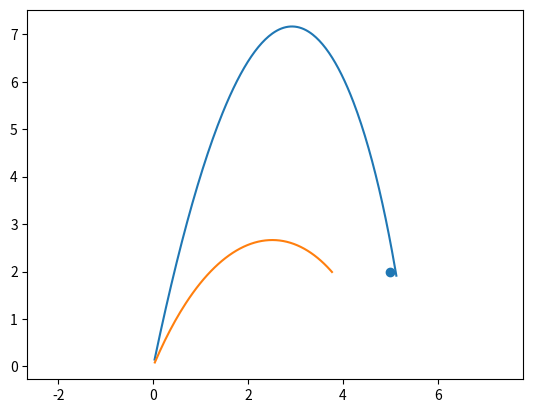

Python code for this plot:
import csv
import numpy as np
import matplotlib.pyplot as plt

# ---------- Variables ----------

# Simulation Variables
target_height = 2 # Height of the target (m)
max_height = 100 # Max height of the ball (m)
angle_range = np.pi / 4 # Tolerance for vertical angle when hitting the target (rad)
dt = 0.01 # Timestep used when integrating (s)
sim_density = 100 # Number of values used when simulating rpms or shooter angles, Note: Runs sim_density^2 simulations
plot_paths = False # DEBUG, plot paths of simulated trajectories
plot_density = False # DEBUG, plot the x coordinates of successfull simulations
plot_prediction = True # DEBUG, simulate and plot a predicted shot versus a naive prediction

# Shooter Constraints
rpm_min = 100 # Minimum rpm (2pi*rad/min)
rpm_max = 200 # Maximum rpm (2pi*rad/min)
angle_min = 0 # Minimum shooter angle (rad)
angle_max = np.pi / 2 # Maximum shooter angle (rad)

# Ball Constants
m = 0.23 # Mass of the ball (kg)
R = 0.075 # Radius of the ball (m)
A = np.pi * R**2 # Cross-sectional area of the ball (m^2)
C_d = 1 # Drag coefficient (constant)
k = 1 # S -> C_l approximate ratio (constant)

# Global Constants
g = 9.81 # Gravitational acceleration (m/s^2)
p = 1.26 # Air density (kg/m^3)

# ---------- Variables ----------

# ---------- Setup ----------

print('\nSetup')

# Generate set of values to simulate
rpm = np.linspace(rpm_min, rpm_max, num=sim_density)
angle = np.linspace(angle_min, angle_max, num=sim_density)

# Flattened cartesian product
rpm = np.repeat(rpm, sim_density)
angle = np.tile(angle, sim_density)

# PLACEHOLDER RPM FUNCTIONS
speed = rpm / 10
spin = 2 * np.pi / 60 * rpm 

# Helper value
N = sim_density**2

# Projectile setup
pos = np.zeros((N, 3)) # Posision (m)
v = np.column_stack((speed * np.cos(angle), np.zeros(N), speed * np.sin(angle))) # Velocity (m/s)
omega = np.column_stack((np.zeros(N), spin, np.zeros(N))) # Spin speed (rad/s)

# ---------- Setup ----------

# ---------- Integrator ----------

print('Integrating')

# Simulation information
running = np.full(N, True)
hit = np.full(N, False)

x = np.empty((0, N))
y = np.empty((0, N))

gravity = np.array([0, 0, -m * g]) # Gravitational force
while np.any(running):
    # Helper values
    current_speed = np.linalg.norm(v, axis=1)
    current_spin = np.linalg.norm(omega, axis=1)

    S = current_spin * R / current_speed
    C_l = k * S

    # Calculate forces
    drag = -1 / 2 * p * C_d * A * current_speed[running][:, None] * v[running]
    magnus = 1 / 2 * p * C_l[running][:, None] * A * current_speed[running][:, None]**2 * np.cross(omega[running] / current_spin[running][:, None], v[running] / current_speed[running][:, None])
    force = drag + magnus + gravity

    v[running] += force / m * dt
    last_pos = pos.copy()
    pos[running] += v[running] * dt

    # Collision logic
    below = pos[:, 2] < target_height
    above = pos[:, 2] > max_height
    downward = v[:, 2] < 0
    crossing = np.sign(last_pos[:, 2] - target_height) != np.sign(pos[:, 2] - target_height)
    in_range = np.abs(np.atan2(v[:, 0], -v[:, 2])) < angle_range

    running[(below & downward) | above] = False
    hit[downward & crossing & in_range] = True

    # Plotting
    if plot_paths:
        x = np.vstack((x, pos[:, 0]))
        y = np.vstack((y, pos[:, 2]))

if plot_paths:
    for i in range(x.shape[1]):
        plt.plot(x[:, i], y[:, i])

    plt.axis('equal')
    plt.show()

# ---------- Integrator ----------

# ---------- Lookup Table ----------

print(f'Forming lookup table with {np.sum(hit)} datapoints')

datatable = np.column_stack((pos[:, 0][hit], rpm[hit], angle[hit]))
sorted = datatable[:, 0].argsort()

with open('shooter-lookup.csv', 'w', newline='') as f:
    writer = csv.writer(f)
    writer.writerow(['distance', 'rpm', 'angle'])
    for i in sorted:
        row = datatable[i, :]
        writer.writerow(row)

if plot_density:
    plt.cla()
    plt.scatter(pos[:, 0][hit], rpm[hit])
    plt.show()

# ---------- Lookup Table ----------

# ---------- Test ----------

if plot_prediction:
    print('Interpolating')

    from scipy.interpolate import RBFInterpolator

    X = np.column_stack((rpm[hit], angle[hit]))
    y = pos[:, 0][hit]
    f = RBFInterpolator(X, y)

    print('Running Test')

    target_x = 5.0

    from scipy.optimize import minimize

    def loss(u):
        return (f([u])[0] - target_x)**2

    res = minimize(
        loss,
        x0=[(rpm_min + rpm_max) / 2, (angle_min + angle_max) / 2],
        bounds=[(rpm_min, rpm_max), (angle_min, angle_max)]
    )

    pred_rpm, pred_angle = res.x

    # Naive approximation
    desired_angle = np.pi * 3 / 8
    naive_speed = np.sqrt(g * target_x**2 / (2 * np.cos(desired_angle)**2 * (target_x * np.tan(desired_angle) - target_height)))

    speed = np.array([pred_rpm / 10, naive_speed])
    spin = np.array([2 * np.pi / 60 * pred_rpm, 100])
    angle = np.array([pred_angle, desired_angle])

    # Helper value
    N = 2

    # Projectile setup
    pos = np.zeros((N, 3)) # Posision (m)
    v = np.column_stack((speed * np.cos(angle), np.zeros(N), speed * np.sin(angle))) # Velocity (m/s)
    omega = np.column_stack((np.zeros(N), spin, np.zeros(N))) # Spin speed (rad/s)

    # Simulation information
    running = np.full(N, True)

    x = np.empty((0, N))
    y = np.empty((0, N))

    gravity = np.array([0, 0, -m * g]) # Gravitational force
    while np.any(running):
        # Helper values
        current_speed = np.linalg.norm(v, axis=1)
        current_spin = np.linalg.norm(omega, axis=1)

        S = current_spin * R / current_speed
        C_l = k * S

        # Calculate forces
        drag = -1 / 2 * p * C_d * A * current_speed[running][:, None] * v[running]
        magnus = 1 / 2 * p * C_l[running][:, None] * A * current_speed[running][:, None]**2 * np.cross(omega[running] / current_spin[running][:, None], v[running] / current_speed[running][:, None])
        force = drag + magnus + gravity

        v[running] += force / m * dt
        last_pos = pos.copy()
        pos[running] += v[running] * dt

        # Collision logic
        below = pos[:, 2] < target_height
        downward = v[:, 2] < 0

        running[below & downward] = False

        # Plotting
        x = np.vstack((x, pos[:, 0]))
        y = np.vstack((y, pos[:, 2]))

    for i in range(x.shape[1]):
        plt.plot(x[:, i], y[:, i])

    plt.scatter(target_x, target_height)
    plt.axis('equal')
    plt.show()

# ---------- Test ----------
